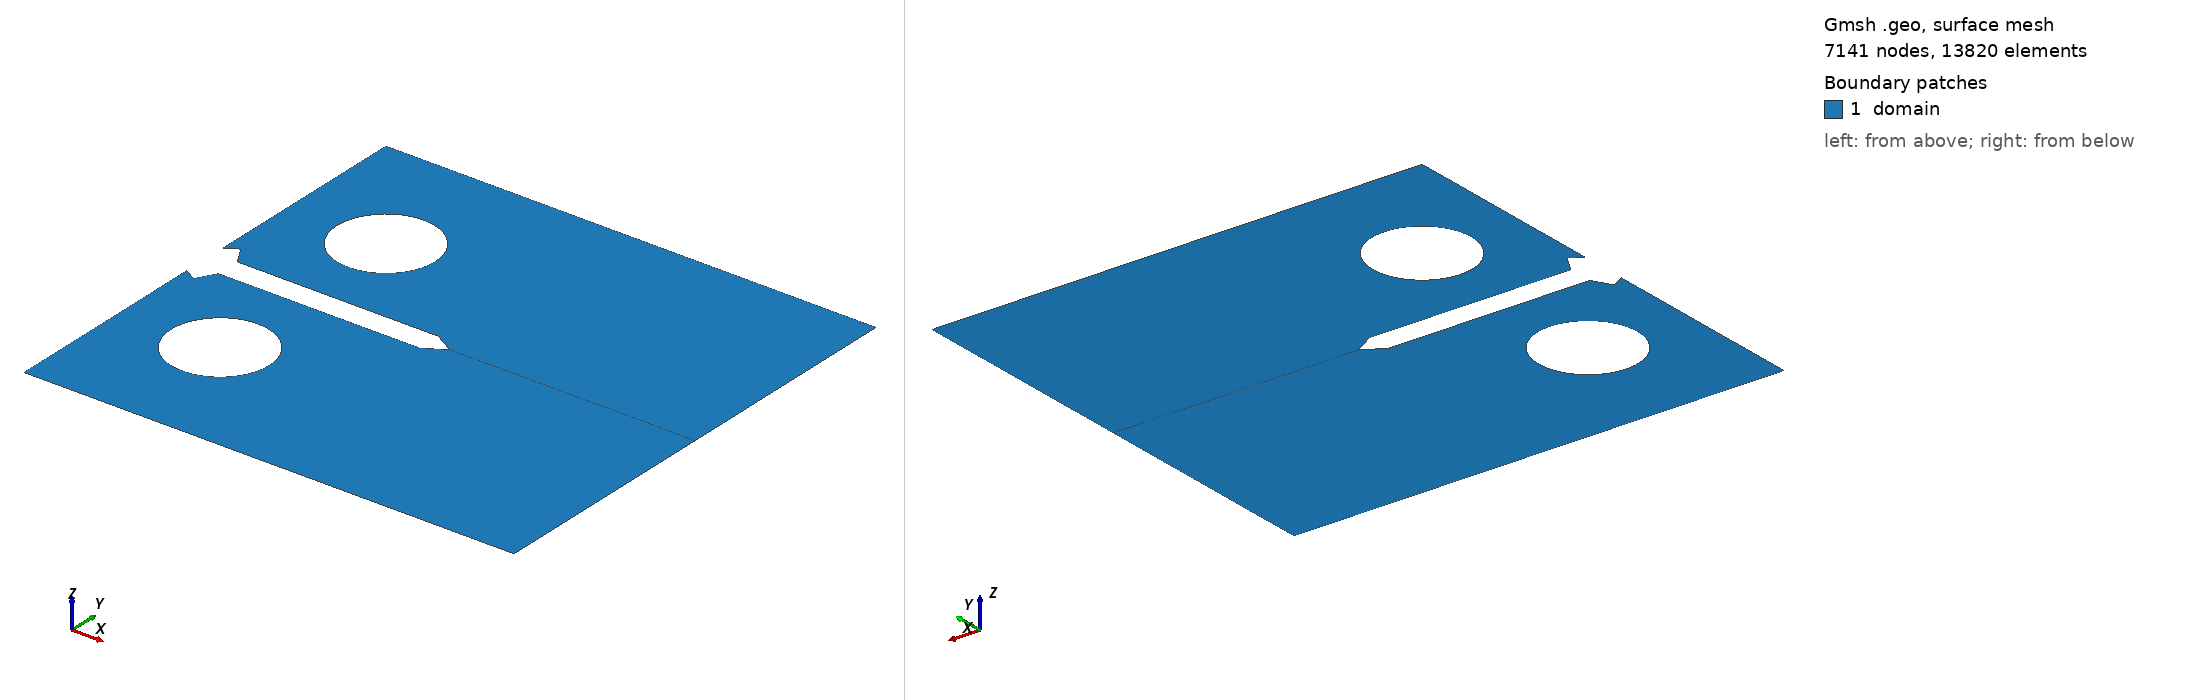

Gmsh geometry script, surface-meshed: 7141 nodes, 13820 surface elements. Boundary patches (legend numbers): 1 domain. Left view from above one corner, right view from below the opposite corner. Legend entries are the model's physical surfaces. The drawing asked Gmsh for element sizes between 1% and 20% of the model's largest extent; the script's own settings can give other sizes.

=== mesh.geo (drawn) ===
//// Options
SetFactory("OpenCASCADE");

//// Parameters
// Numeric
lcmin = DefineNumber[ 0.15e-3, Name "Parameters/lcmax" ];
lcmax = 4*lcmin;
// Geometry
W = DefineNumber[   40e-3, Name "Parameters/W" ];
H = DefineNumber[ 38.4e-3, Name "Parameters/H" ];
// Extenso
alpha = DefineNumber[ 60, Name "Parameters/alpha" ];
beta  = DefineNumber[ 90, Name "Parameters/beta" ];
w_ext = DefineNumber[ 1e-3, Name "Parameters/w_ext" ];
h_ext = DefineNumber[ 5e-3, Name "Parameters/h_ext" ];
// Notch
n_h = DefineNumber[ 2e-3, Name "Parameters/n_h" ];
n_w = DefineNumber[ 20e-3, Name "Parameters/n_w" ];
n_ang = DefineNumber[ 60, Name "Parameters/n_ang" ];
// Pin holes
p_w = DefineNumber[ 8e-3, Name "Parameters/p_w" ];
p_h = DefineNumber[ 10.4e-3, Name "Parameters/p_h" ];
p_r = DefineNumber[ 4e-3, Name "Parameters/p_r" ];
// Pre-crack
a_0 = DefineNumber[ 2.5e-3, Name "Parameters/a_0" ];
// Pre-crack
// Convert angle to radians
al = alpha * Pi/180;
be = beta  * Pi/180;
na = n_ang * Pi/180;

//// Points
// Bot
Point(101) = {0, 0, 0, lcmax};
Point(102) = {W, 0, 0, lcmax};
Point(103) = {W, H/2, 0, lcmax};       // Mid right
Point(104) = {n_w+a_0, H/2, 0, lcmax}; // Crack tip
Point(105) = {n_w, H/2, 0, lcmax};     // Bot crack lip
Point(106) = {n_w-n_h/2/Tan(na/2), H/2-n_h/2, 0, lcmax};
Point(107) = {w_ext+1/2*(h_ext-n_h)/Tan(al), H/2-n_h/2, 0, lcmax};
Point(108) = {w_ext, H/2-h_ext/2, 0, lcmax};
Point(109) = {0, H/2-h_ext/2+w_ext/Tan(al), 0, lcmax};
// Top
Point(201) = {0, H, 0, lcmax};
Point(202) = {W, H, 0, lcmax};
// Point(103)
// Point(104) (crack tip)
Point(205) = {n_w, H/2, 0, lcmax};     // Top crack lip
Point(206) = {n_w-n_h/2/Tan(na/2), H/2+n_h/2, 0, lcmax};
Point(207) = {w_ext+1/2*(h_ext-n_h)/Tan(al), H/2+n_h/2, 0, lcmax};
Point(208) = {w_ext, H/2+h_ext/2, 0, lcmax};
Point(209) = {0, H/2+h_ext/2-w_ext/Tan(al), 0, lcmax};
// Bot pin hole
Point(301) = {p_w, p_h, 0, lcmax};
Point(302) = {p_w+p_r, p_h, 0, lcmax};
Point(303) = {p_w-p_r, p_h, 0, lcmax};
// Top pin hole
Point(401) = {p_w, H-p_h, 0, lcmax};
Point(402) = {p_w+p_r, H-p_h, 0, lcmax};
Point(403) = {p_w-p_r, H-p_h, 0, lcmax};

//// Lines
// Bot
Line(101) = {101, 102};
Line(102) = {102, 103};
Line(103) = {103, 104};
Line(104) = {104, 105};
Line(105) = {105, 106};
Line(106) = {106, 107};
Line(107) = {107, 108};
Line(108) = {108, 109};
Line(109) = {109, 101};
// Top
Line(201) = {201, 202};
Line(202) = {202, 103};
// Line(103)
Line(204) = {104, 205};
Line(205) = {205, 206};
Line(206) = {206, 207};
Line(207) = {207, 208};
Line(208) = {208, 209};
Line(209) = {209, 201};
// Bot pin hole
Circle(301) = {303, 301, 302};
Circle(302) = {302, 301, 303};
// Top pin hole
Circle(401) = {403, 401, 402};
Circle(402) = {402, 401, 403};

//// Surfaces
// Bot
Curve Loop(101) = {101, 102, 103, 104, 105, 106, 107, 108, 109};
Curve Loop(102) = {301, 302};
Plane Surface(101) = {101, 102};
// Pot
Curve Loop(201) = {201, 202, 103, 204, 205, 206, 207, 208, 209};
Curve Loop(202) = {401, 402};
Plane Surface(201) = {201, 202};

//// Physical groups
// Domain
Physical Surface("domain", 1) = {101, 201};
// Pins
Physical Curve("bot_pin", 2) = {302};
Physical Curve("top_pin", 3) = {401};
// Crack
Physical Curve("crack", 4) = {104, 204};

//// Element size field
// Distance fields
Field[1] = Distance;
Field[1].CurvesList = {103, 104, 204};
Field[1].Sampling = 100;
// Threshold field
Field[2] = Threshold;
Field[2].InField = 1;
Field[2].SizeMin = lcmin;
Field[2].SizeMax = lcmax;
Field[2].DistMin = 0.05*H;
Field[2].DistMax = 0.3*H;
// Apply field 2 as element size
Background Field = 2;
